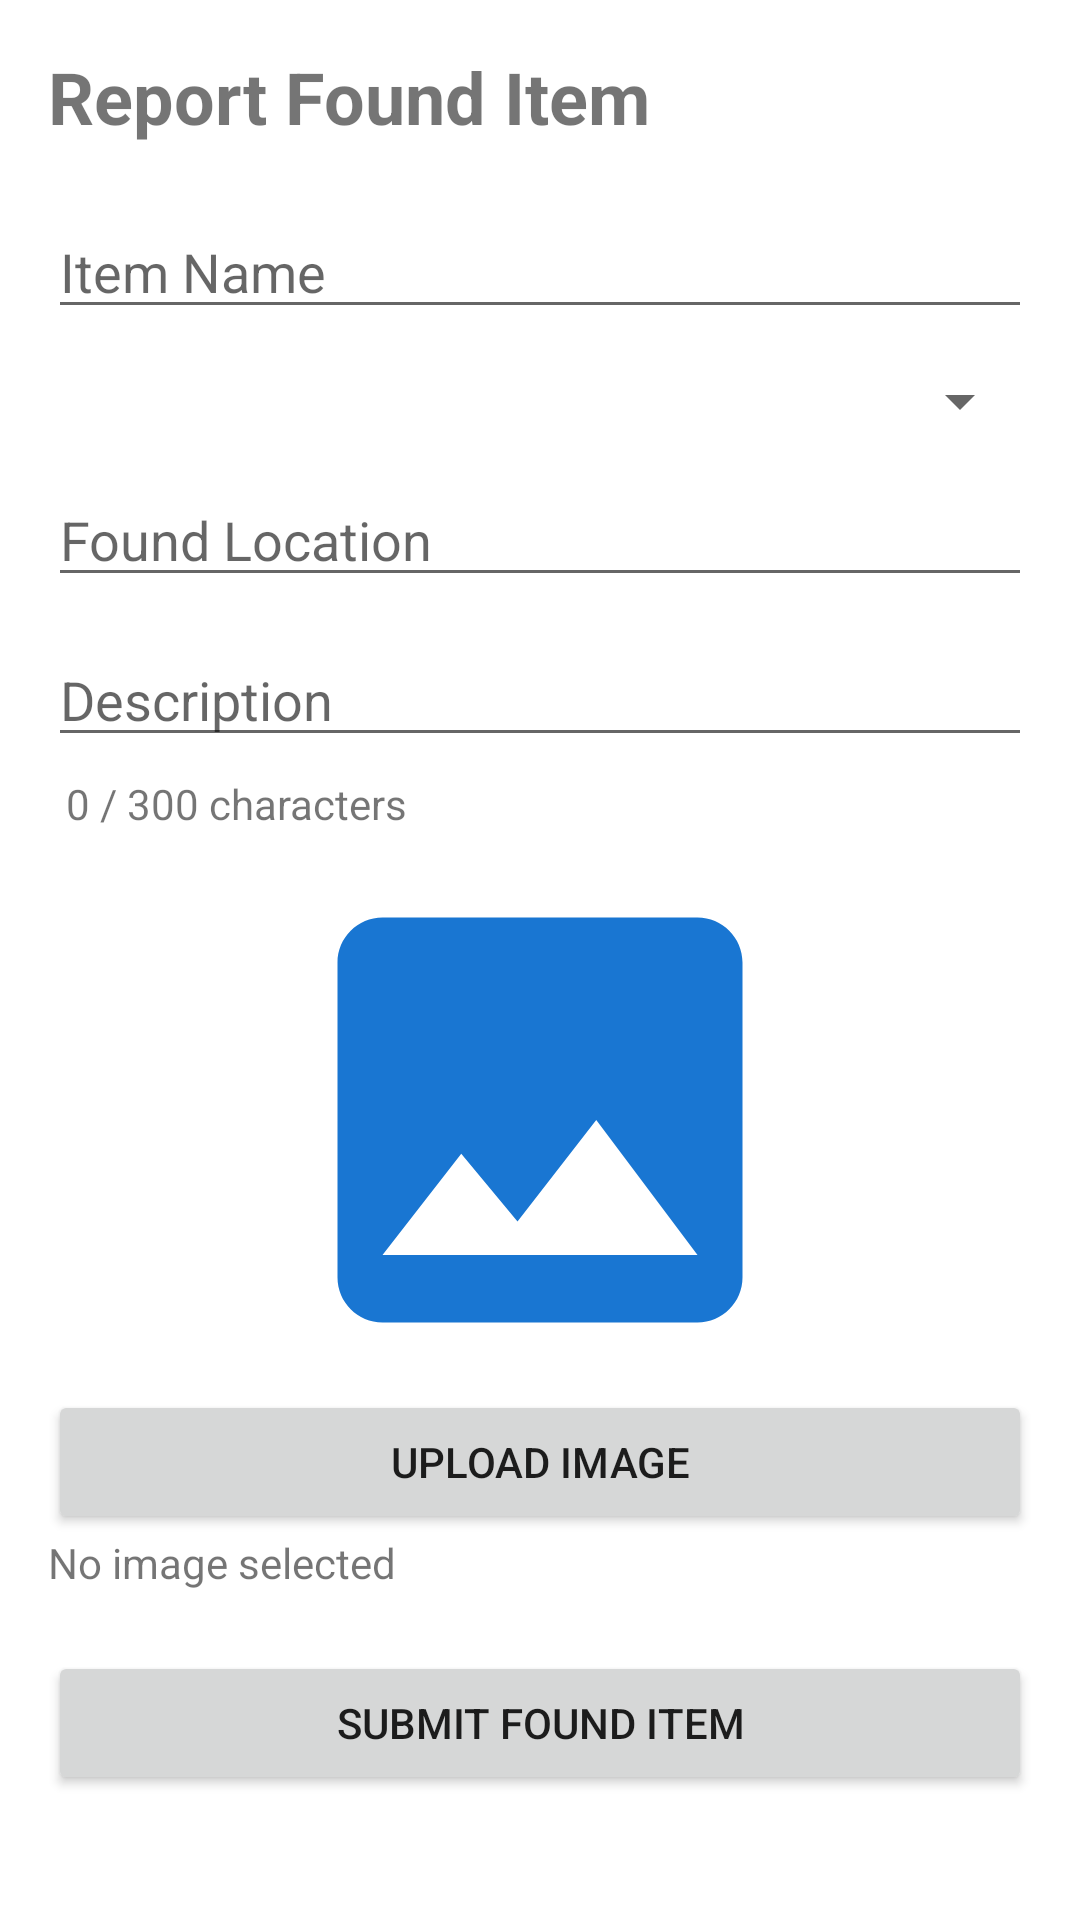

This screen was rendered from an Android layout file. Write that file and the resources it references.
<!-- AndroidManifest.xml: application theme Theme.MyNewApplication -->
<!-- res/layout/activity_report_found.xml -->
<?xml version="1.0" encoding="utf-8"?>
<ScrollView xmlns:android="http://schemas.android.com/apk/res/android"
    xmlns:app="http://schemas.android.com/apk/res-auto"
    android:layout_width="match_parent"
    android:layout_height="match_parent">

    <LinearLayout
        android:layout_width="match_parent"
        android:layout_height="wrap_content"
        android:minHeight="180dp"
        android:orientation="vertical"
        android:padding="16dp">

        <TextView
            android:layout_width="wrap_content"
            android:layout_height="wrap_content"
            android:layout_marginBottom="20dp"
            android:text="Report Found Item"
            android:textSize="24sp"
            android:textStyle="bold" />


        <EditText
            android:id="@+id/etItemName"
            android:layout_width="match_parent"
            android:layout_height="wrap_content"
            android:hint="Item Name" />


        <Spinner
            android:id="@+id/spinnerCategory"
            android:layout_width="match_parent"
            android:layout_height="wrap_content"
            android:layout_marginTop="12dp" />

        <EditText
            android:id="@+id/etLocation"
            android:layout_width="match_parent"
            android:layout_height="wrap_content"
            android:layout_marginTop="12dp"
            android:hint="Found Location" />

        <EditText
            android:id="@+id/etDescription"
            android:layout_width="match_parent"
            android:layout_height="wrap_content"
            android:layout_marginTop="12dp"
            android:hint="Description" />


        <TextView
            android:id="@+id/tvWordCount"
            android:layout_width="wrap_content"
            android:layout_height="wrap_content"
            android:layout_margin="6dp"
            android:text="0 / 300 characters" />

        <ImageView
            android:id="@+id/imageView"
            android:layout_width="match_parent"
            android:layout_height="180dp"
            app:srcCompat="@drawable/baseline_image_24" />

        <Button
            android:id="@+id/FoundItemUploadImage"
            android:layout_width="match_parent"
            android:layout_height="wrap_content"
            android:text="UPLOAD IMAGE" />

        <TextView
            android:id="@+id/tvFoundImage"
            android:layout_width="match_parent"
            android:layout_height="wrap_content"
            android:text="No image selected" />

        <Button
            android:id="@+id/btnSubmitFound"
            android:layout_width="match_parent"
            android:layout_height="wrap_content"
            android:layout_marginTop="20dp"
            android:text="Submit Found Item" />


    </LinearLayout>

</ScrollView>
<!-- resources referenced by this layout -->
<resources>
  <!-- drawable baseline_image_24 (drawable) -->
  <vector xmlns:android="http://schemas.android.com/apk/res/android" android:height="48dp" android:tint="#1976D2" android:viewportHeight="24" android:viewportWidth="24" android:width="48dp">
        
      <path android:fillColor="@android:color/white" android:pathData="M21,19V5c0,-1.1 -0.9,-2 -2,-2H5c-1.1,0 -2,0.9 -2,2v14c0,1.1 0.9,2 2,2h14c1.1,0 2,-0.9 2,-2zM8.5,13.5l2.5,3.01L14.5,12l4.5,6H5l3.5,-4.5z"/>
      
  </vector>
  <style name="Theme.MyNewApplication" parent="Theme.MaterialComponents.DayNight.NoActionBar">
  
          <item name="colorPrimary">@color/primary</item>
          <item name="colorPrimaryVariant">@color/primary</item>
          <item name="colorAccent">@color/accent</item>
  
      </style>
  <color name="primary">#1565C0</color>
  <color name="accent">#FFC107</color>
</resources>
